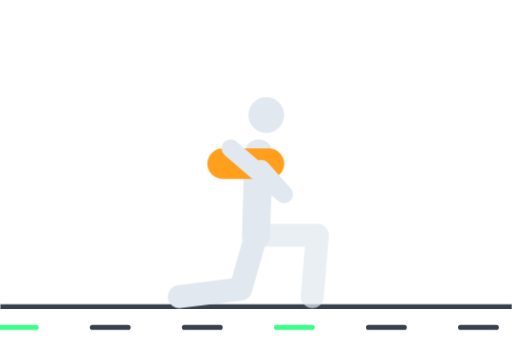
t = 0.00 s
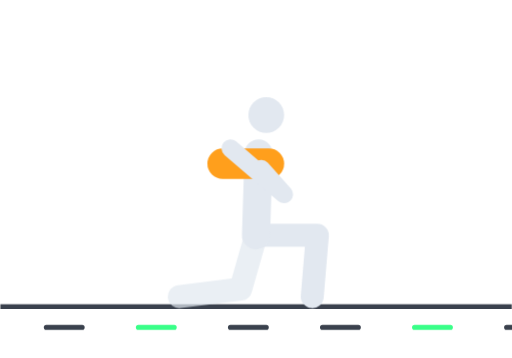
t = 1.20 s
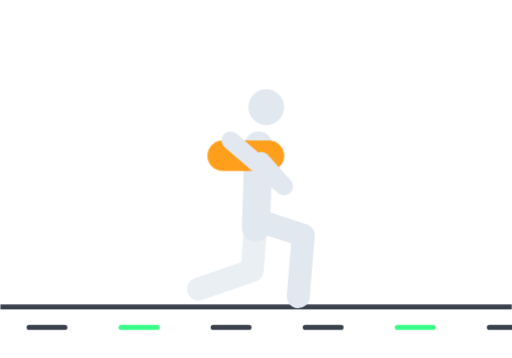
t = 1.35 s
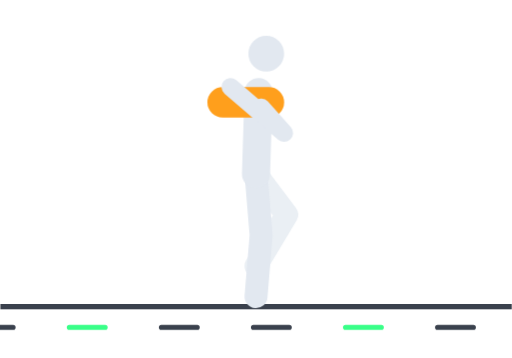
t = 1.80 s
t = 2.40 s: frame unchanged from t = 0.00 s, image omitted
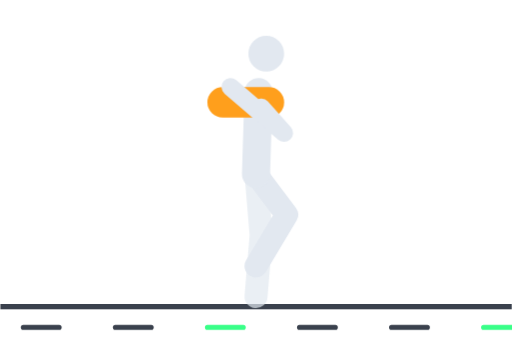
t = 3.00 s

The animated SVG that drew these frames (rendered in a browser with its animation timeline set to each time). Animation: 3 CSS @keyframes rules; one cycle of 3.60 s, repeats indefinitely.

<svg xmlns="http://www.w3.org/2000/svg" viewBox="0 0 200 140" width="200" height="140" role="img" aria-label="Zancadas con saco">
<style>
.lu-mk{animation:lu-scroll 2.4s linear infinite}
.lu-body{animation:lu-bob 2.4s linear infinite}
.lu-leg{fill:none;stroke:#e2e8f0;stroke-width:9;stroke-linecap:round;stroke-linejoin:round}
.lu-a{animation:lu-leg 2.4s linear infinite}
.lu-b{animation:lu-leg 2.4s linear infinite;animation-delay:-1.2s;opacity:.7}
@keyframes lu-scroll{to{transform:translateX(-108px)}}
/* hip height: lunge (0%, 50%) low, standing (25%, 75%) high */
@keyframes lu-bob{
0%,50%,100%{transform:translateY(0);animation-timing-function:ease-in-out}
25%,75%{transform:translateY(-24px);animation-timing-function:ease-in-out}
}
/* leg: rear at 0%, swing through at 25%, front at 50%, planted under hip at 75% */
@keyframes lu-leg{
0%,100%{d:path("M100 92 L94 113 L70 116")}
25%{d:path("M100 68 L112 84 L100 104")}
50%{d:path("M100 92 L124 92 L122 116")}
75%{d:path("M100 68 L102 92 L100 116")}
}
@media (prefers-reduced-motion:reduce){.lu-mk,.lu-body,.lu-a,.lu-b{animation-play-state:paused}}
</style>
<g class="lu-mk" fill="none" stroke-width="2" stroke-linecap="round">
<path stroke="#3a414d" d="M36 128h14M72 128h14M144 128h14M180 128h14M252 128h14M288 128h14"/>
<path stroke="#39ff88" d="M0 128h14M108 128h14M216 128h14M324 128h14"/>
</g>
<path d="M0 120H200" stroke="#3a414d" stroke-width="2"/>
<path class="lu-leg lu-b" d="M100 92 L94 113 L70 116"/>
<path class="lu-leg lu-a" d="M100 92 L124 92 L122 116"/>
<g class="lu-body" fill="none" stroke-linecap="round" stroke-linejoin="round">
<path d="M100 92L101 60" stroke="#e2e8f0" stroke-width="11"/>
<rect x="81" y="58" width="30" height="12" rx="6" fill="#ff9f1c"/>
<circle cx="104" cy="45" r="7" fill="#e2e8f0"/>
<path d="M102 66L111 76L90 58" stroke="#e2e8f0" stroke-width="7"/>
</g>
</svg>
